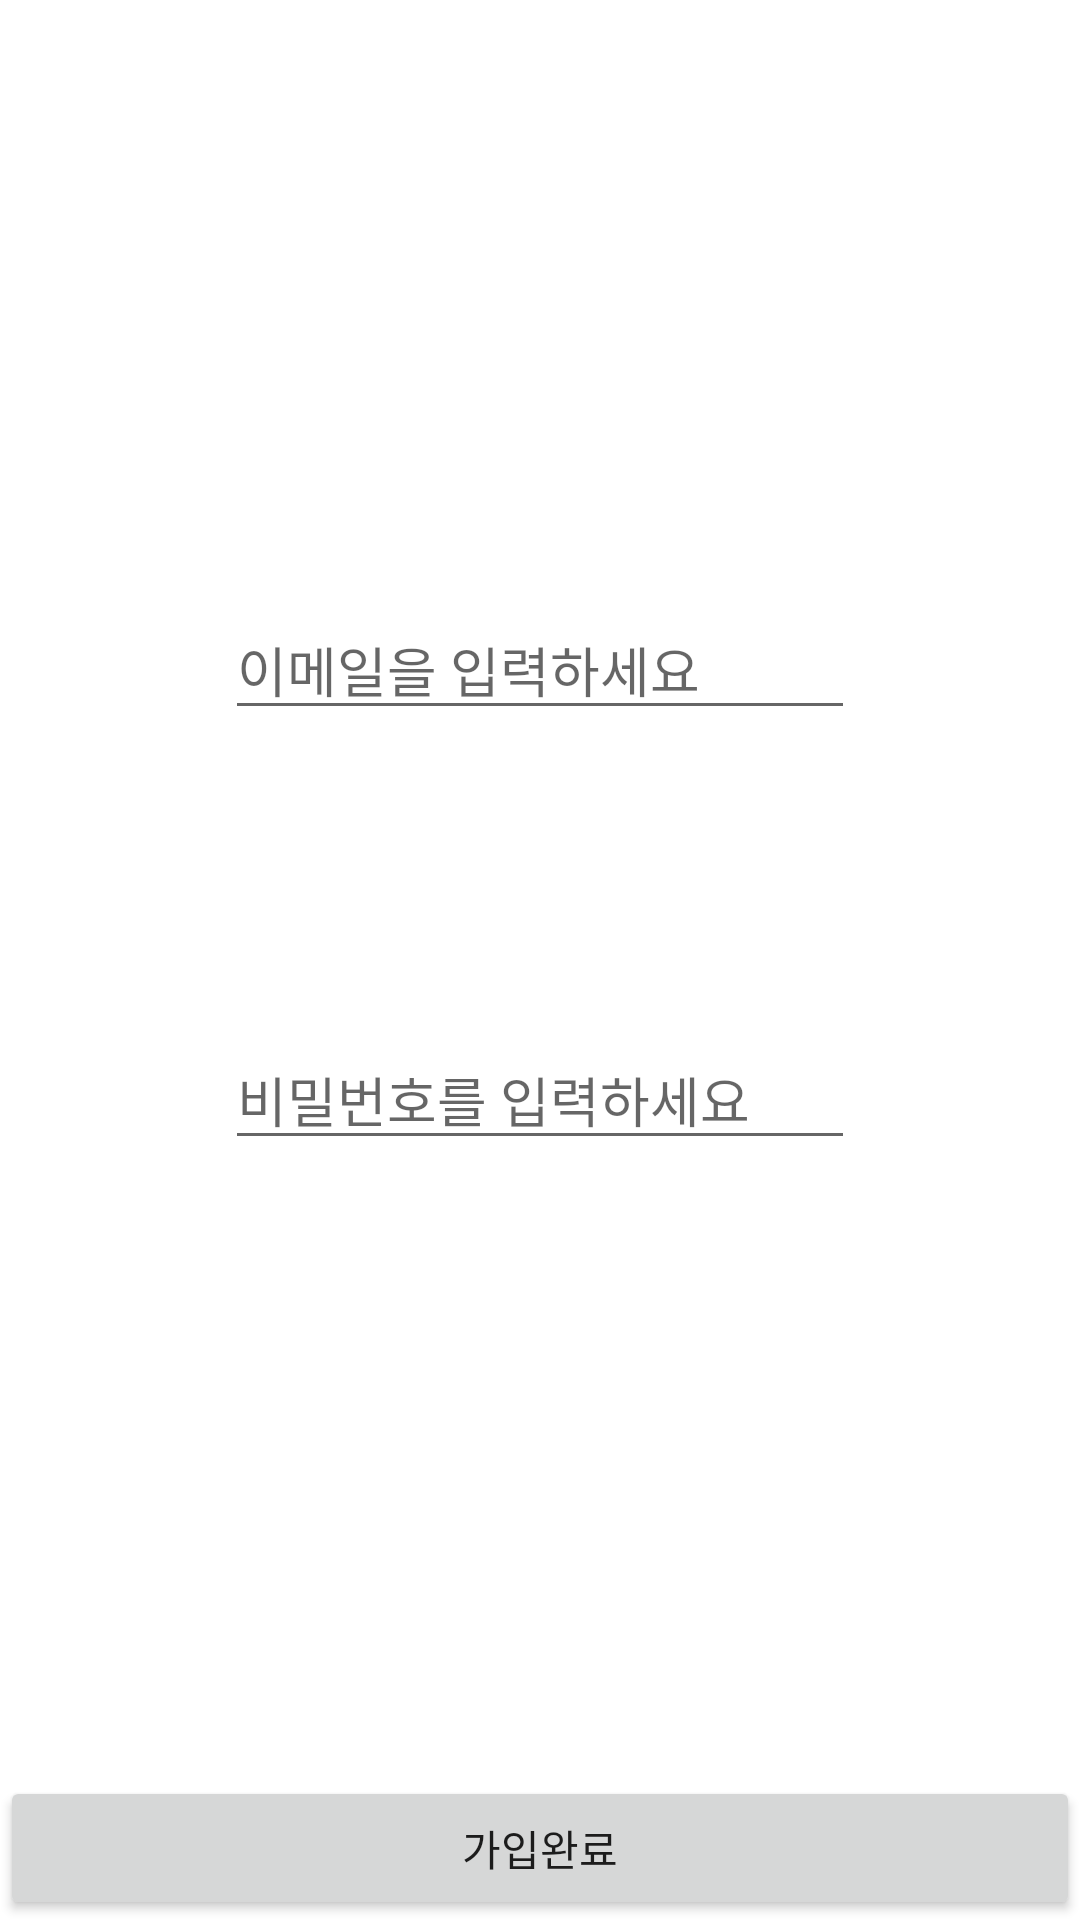

Produce the Android XML layout that renders to this screen, including the resource entries it uses.
<!-- AndroidManifest.xml: application theme Theme.TestBedFireBaseLogin -->
<!-- res/layout/activity_register.xml -->
<?xml version="1.0" encoding="utf-8"?>
<androidx.constraintlayout.widget.ConstraintLayout xmlns:android="http://schemas.android.com/apk/res/android"
    xmlns:app="http://schemas.android.com/apk/res-auto"
    xmlns:tools="http://schemas.android.com/tools"
    android:layout_width="match_parent"
    android:layout_height="match_parent"
    tools:context=".RegisterActivity">

    <EditText
        android:id="@+id/et_email"
        android:layout_width="wrap_content"
        android:layout_height="wrap_content"
        android:layout_marginTop="200dp"
        android:ems="10"
        android:hint="이메일을 입력하세요"
        android:inputType="textEmailAddress"
        app:layout_constraintEnd_toEndOf="parent"
        app:layout_constraintStart_toStartOf="parent"
        app:layout_constraintTop_toTopOf="parent" />

    <EditText
        android:id="@+id/et_pwd"
        android:layout_width="wrap_content"
        android:layout_height="wrap_content"
        android:layout_marginTop="100dp"
        android:ems="10"
        android:hint="비밀번호를 입력하세요"
        android:inputType="textPassword"
        app:layout_constraintEnd_toEndOf="parent"
        app:layout_constraintStart_toStartOf="parent"
        app:layout_constraintTop_toBottomOf="@+id/et_email" />

    <Button
        android:id="@+id/btn_register"
        android:layout_width="0dp"
        android:layout_height="wrap_content"
        android:text="가입완료"
        app:layout_constraintBottom_toBottomOf="parent"
        app:layout_constraintEnd_toEndOf="parent"
        app:layout_constraintStart_toStartOf="parent" />
</androidx.constraintlayout.widget.ConstraintLayout>
<!-- resources referenced by this layout -->
<resources>
  <style name="Theme.TestBedFireBaseLogin" parent="Theme.MaterialComponents.DayNight.DarkActionBar">
          
          <item name="colorPrimary">@color/purple_500</item>
          <item name="colorPrimaryVariant">@color/purple_700</item>
          <item name="colorOnPrimary">@color/white</item>
          
          <item name="colorSecondary">@color/teal_200</item>
          <item name="colorSecondaryVariant">@color/teal_700</item>
          <item name="colorOnSecondary">@color/black</item>
          
          <item name="android:statusBarColor" tools:targetApi="l">?attr/colorPrimaryVariant</item>
          
      </style>
  <!-- not gathered from this repository: default colours our renderer supplied (Android Studio template values) -->
  <color name="purple_500">#FF6200EE</color>
  <color name="purple_700">#FF3700B3</color>
  <color name="teal_200">#FF03DAC5</color>
  <color name="teal_700">#FF018786</color>
  <color name="black">#FF000000</color>
  <color name="white">#FFFFFFFF</color>
</resources>
